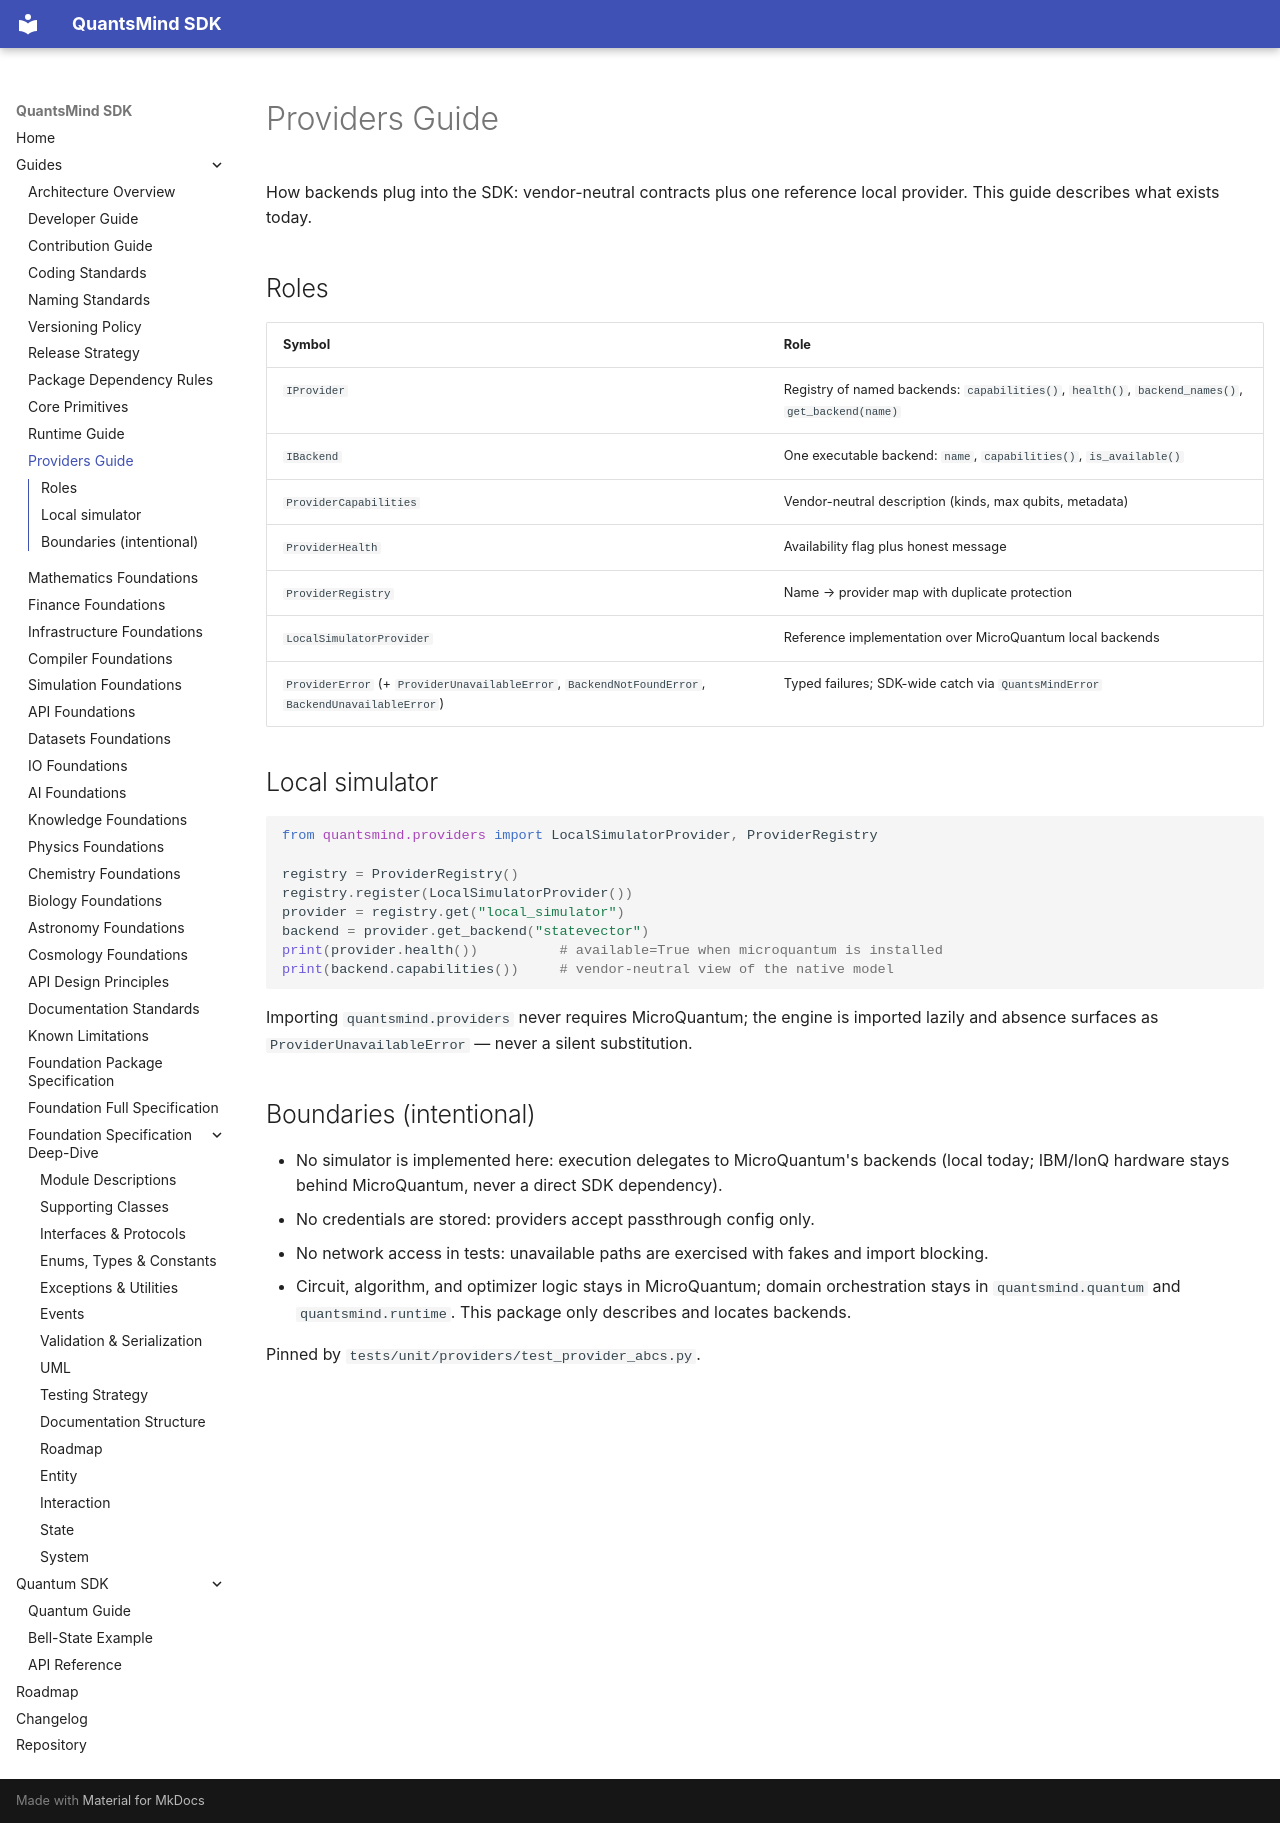

repository: ajit-ai/quantsmind-quantum-sdk · page: providers-guide/index.html · generator: mkdocs

# Providers Guide

How backends plug into the SDK: vendor-neutral contracts plus one
reference local provider. This guide describes what exists today.

## Roles

| Symbol | Role |
|---|---|
| `IProvider` | Registry of named backends: `capabilities()`, `health()`, `backend_names()`, `get_backend(name)` |
| `IBackend` | One executable backend: `name`, `capabilities()`, `is_available()` |
| `ProviderCapabilities` | Vendor-neutral description (kinds, max qubits, metadata) |
| `ProviderHealth` | Availability flag plus honest message |
| `ProviderRegistry` | Name → provider map with duplicate protection |
| `LocalSimulatorProvider` | Reference implementation over MicroQuantum local backends |
| `ProviderError` (+ `ProviderUnavailableError`, `BackendNotFoundError`, `BackendUnavailableError`) | Typed failures; SDK-wide catch via `QuantsMindError` |

## Local simulator

```python
from quantsmind.providers import LocalSimulatorProvider, ProviderRegistry

registry = ProviderRegistry()
registry.register(LocalSimulatorProvider())
provider = registry.get("local_simulator")
backend = provider.get_backend("statevector")
print(provider.health())          # available=True when microquantum is installed
print(backend.capabilities())     # vendor-neutral view of the native model
```

Importing `quantsmind.providers` never requires MicroQuantum; the engine
is imported lazily and absence surfaces as `ProviderUnavailableError`
— never a silent substitution.

## Boundaries (intentional)

- No simulator is implemented here: execution delegates to
  MicroQuantum's backends (local today; IBM/IonQ hardware stays behind
  MicroQuantum, never a direct SDK dependency).
- No credentials are stored: providers accept passthrough config only.
- No network access in tests: unavailable paths are exercised with
  fakes and import blocking.
- Circuit, algorithm, and optimizer logic stays in MicroQuantum;
  domain orchestration stays in `quantsmind.quantum` and
  `quantsmind.runtime`. This package only describes and locates
  backends.

Pinned by `tests/unit/providers/test_provider_abcs.py`.
